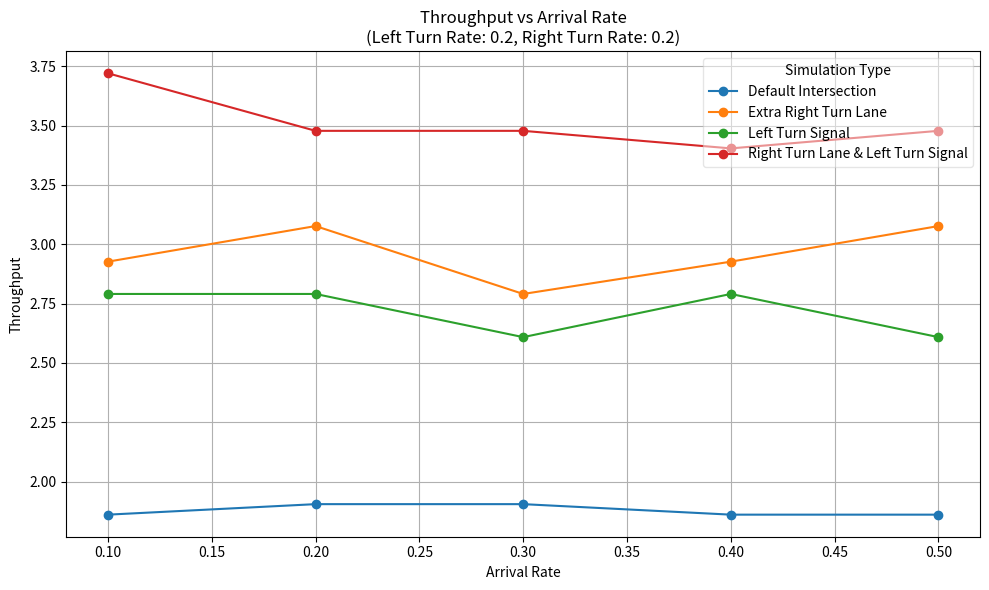
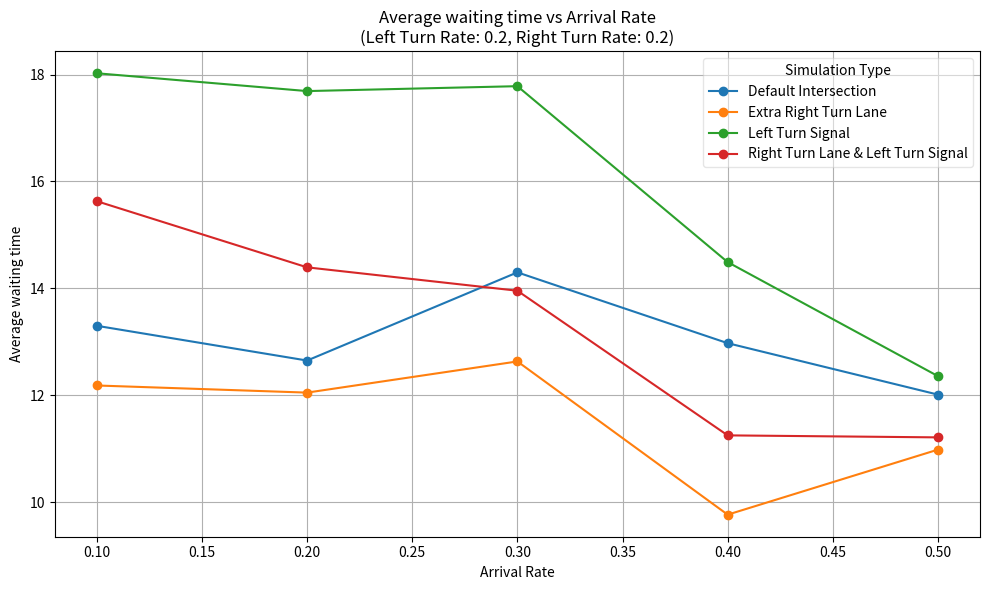
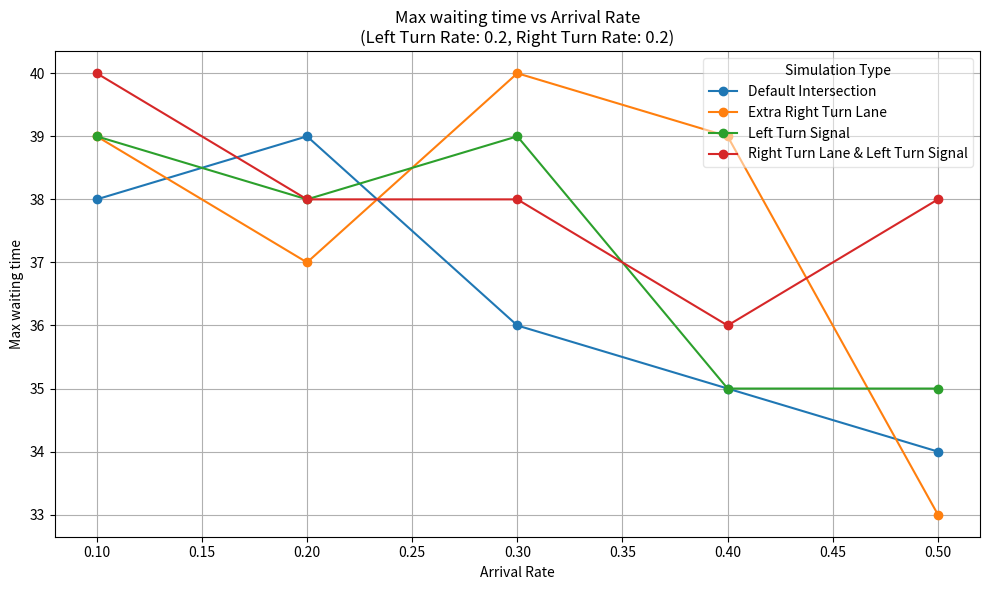
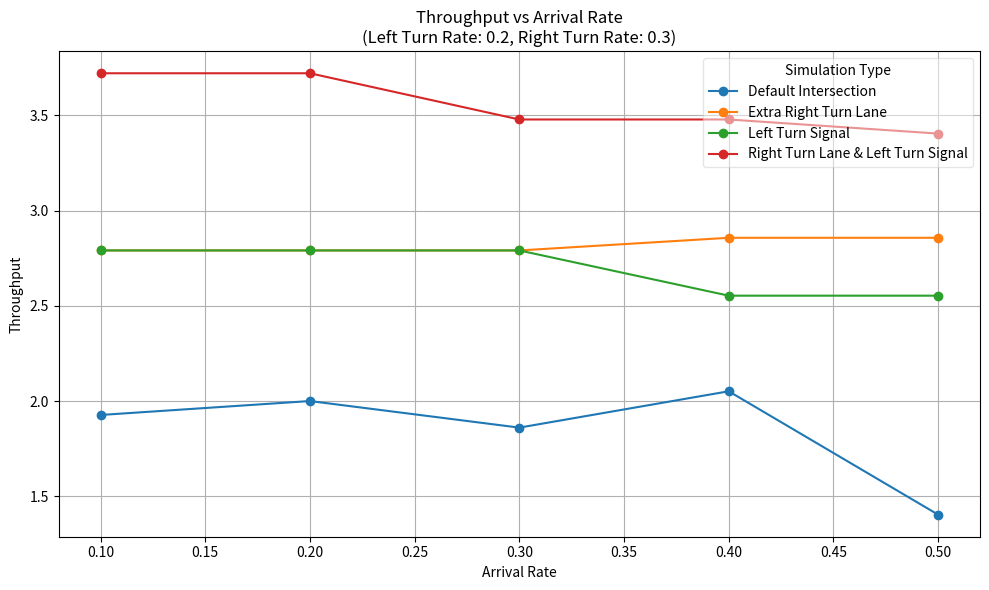
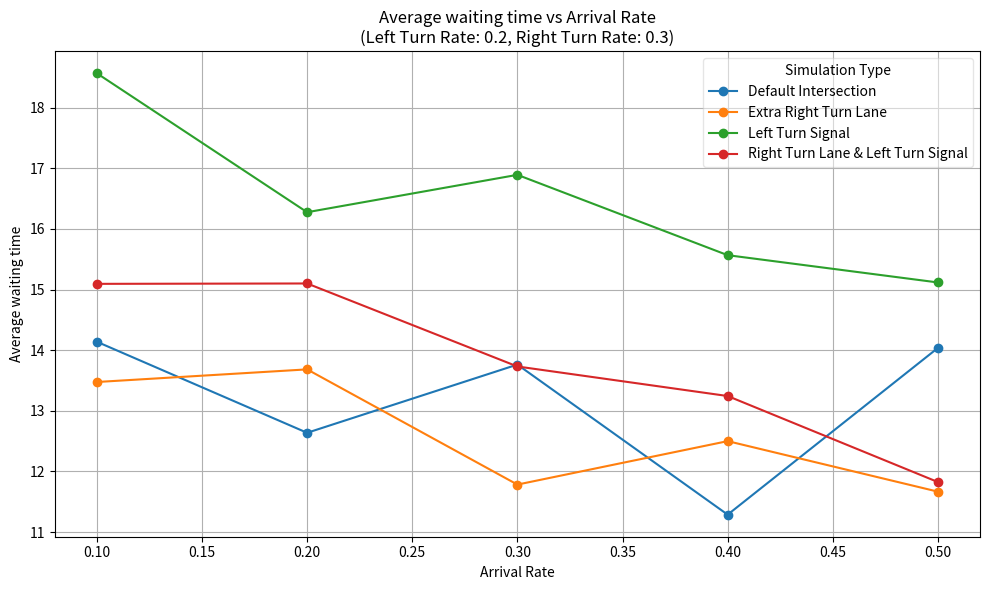
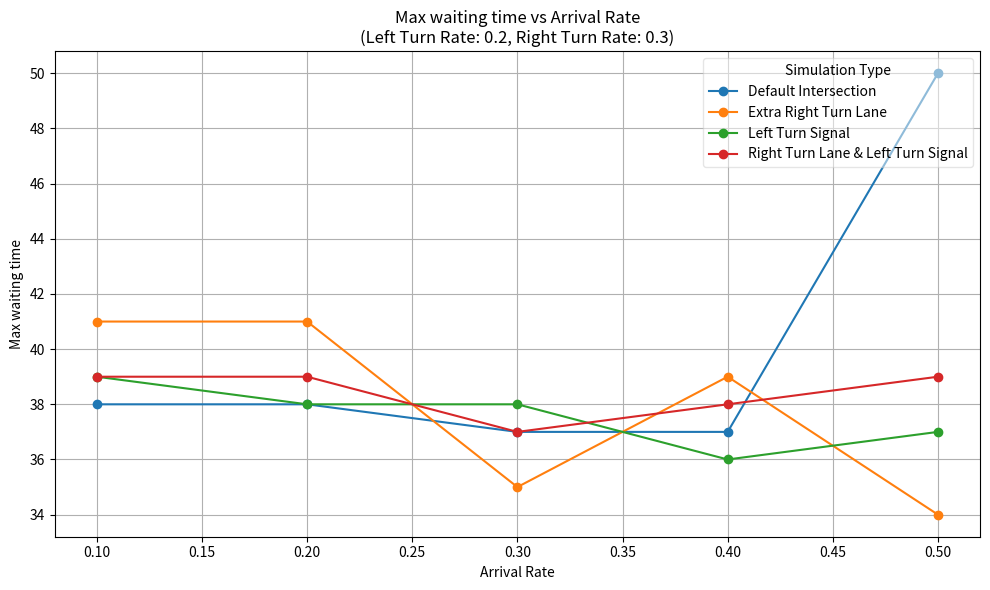
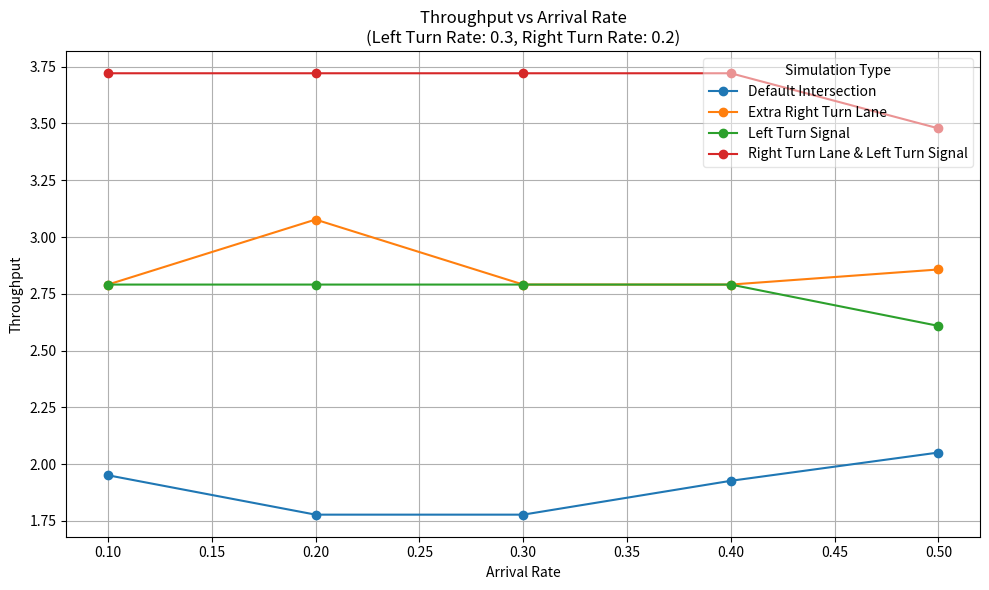
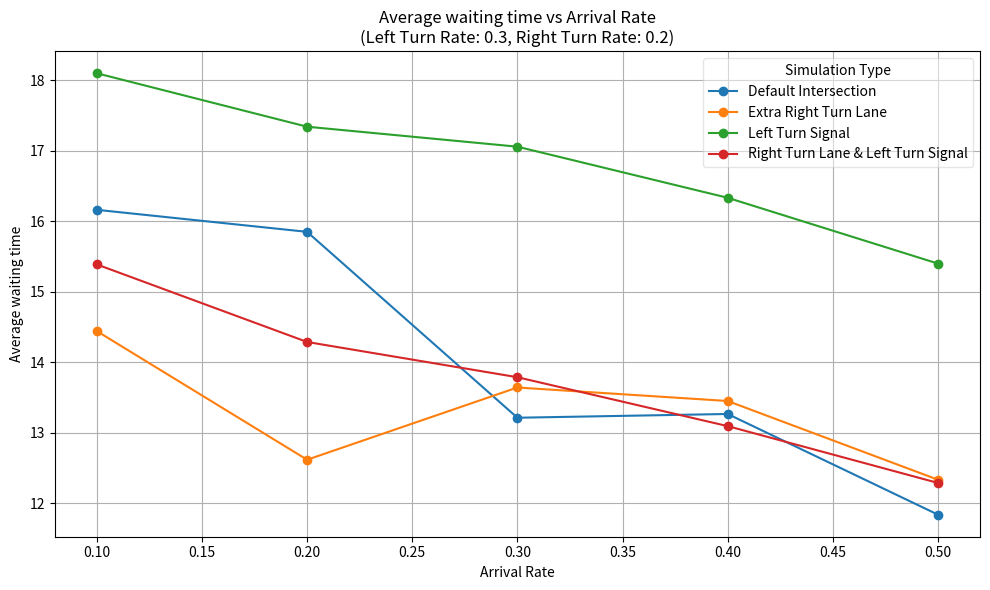
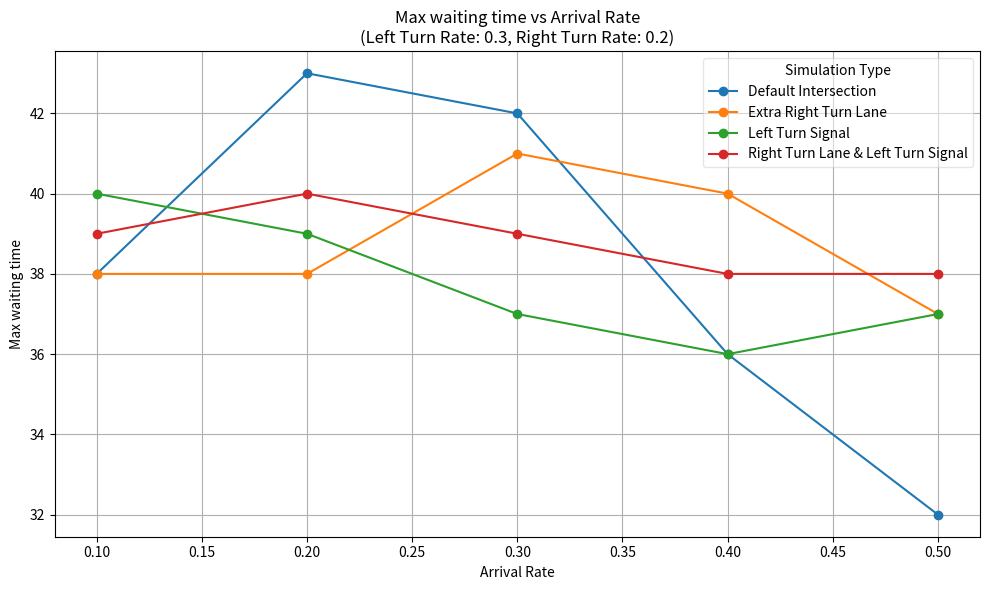
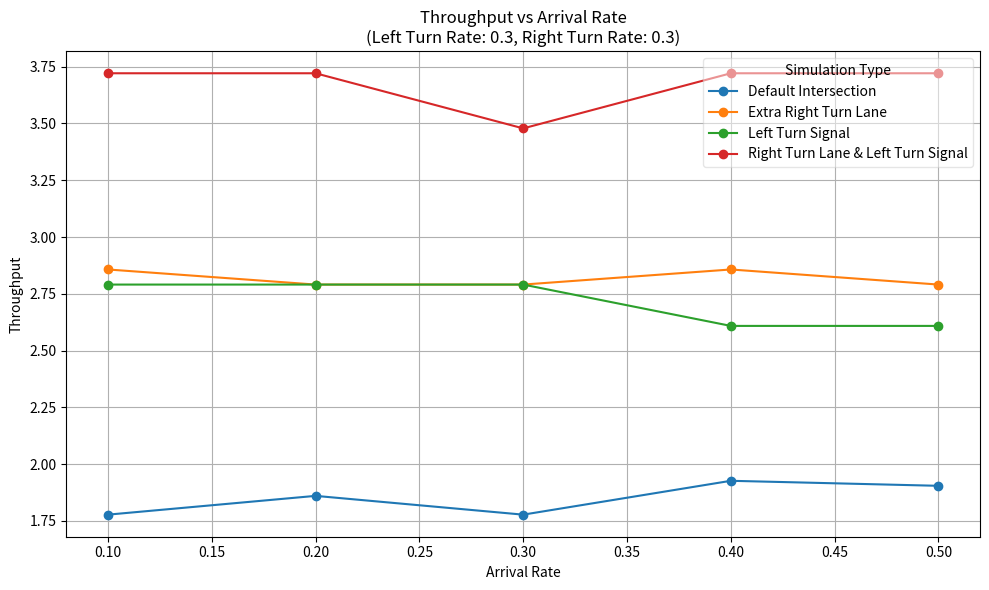
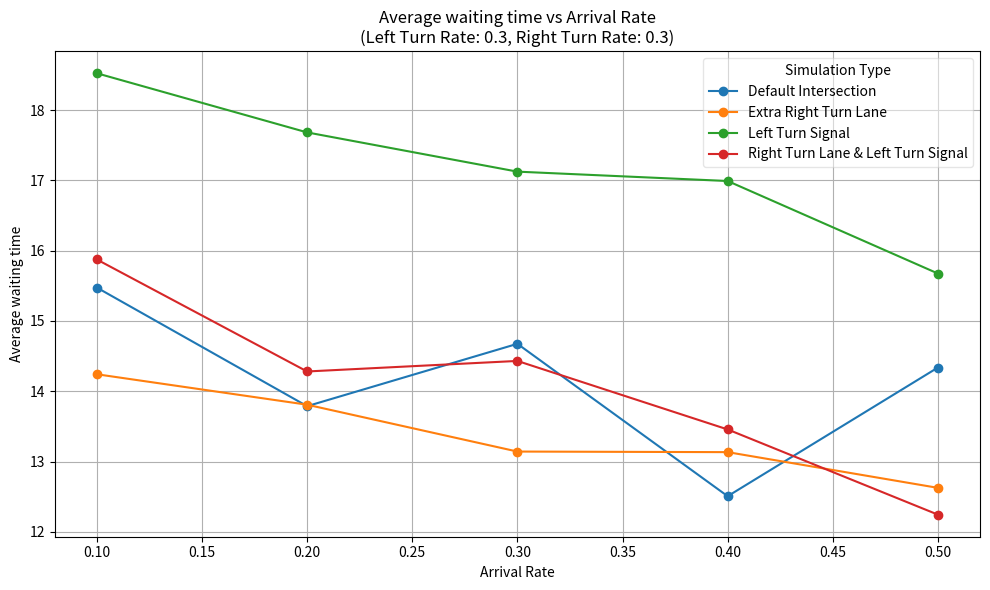
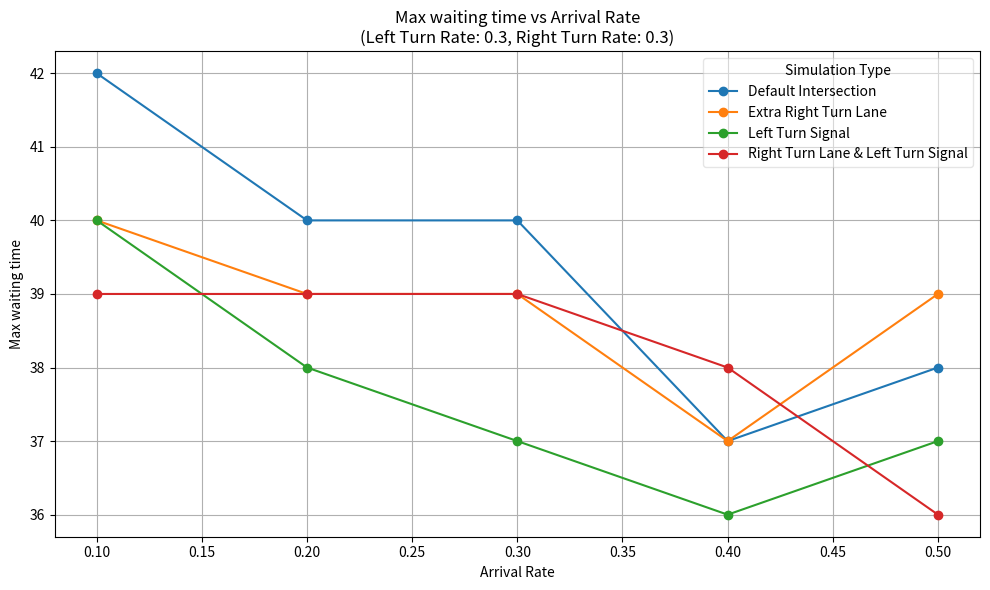

Write the Python code that produced these figures, in order.
import numpy as np
import math
import random
import copy
import matplotlib.pyplot as plt
import pandas as pd


class Car:
    def __init__(self, id, direction, lane, arrival_time, departure_time, cardinal_direction):
        self.id = id
        self.direction = direction
        self.lane = lane
        self.arrival_time = arrival_time
        self.departure_time = departure_time
        self.cardinal_direction = cardinal_direction

    def __str__(self):
        return f"[{self.arrival_time:2.0f}s]: Car {self.id:2.0f} going {self.direction.ljust(8)} in lane {self.lane} ({self.cardinal_direction}bound)"

    def stat_print(self):
        return f"[{self.arrival_time:2.0f}s - {self.departure_time:2.0f}s]: Car {self.id:2.0f} going {self.direction.ljust(8)} in lane {self.lane} ({self.cardinal_direction}bound)"

class Sim:
    green_direction = 0
    priority_left_turn_signal = False
    time = 0
    time_on_current_light = 0
    departed_cars = []

    def __init__(self, num_lanes, num_directions, lam, arrivals_per_lane, green_light_time, left_turn_chance, right_turn_chance, priority_left_turn_time=None, right_turn_lane=False):
        # TODO: Maybe take total time to run sim??? rather than total arrivals
        self.num_lanes = num_lanes
        self.num_directions = num_directions
        self.lam = lam
        self.arrivals_per_lane = arrivals_per_lane
        self.green_light_time = green_light_time
        self.left_turn_chance = left_turn_chance
        self.right_turn_chance = right_turn_chance
        self.priority_left_turn_time = priority_left_turn_time
        self.right_turn_lane = right_turn_lane
        self.departed_cars = []

        if self.priority_left_turn_time:
            self.priority_left_turn_signal = True

        # Generate arrivals
        traffic = []
        cardinal_directions = ['North', 'South', 'East', 'West']
        for direction in range(self.num_directions):
            traffic.append([])
            for lane in range(self.num_lanes):
                traffic[-1].append(self.generate_arrivals(lane, cardinal_directions[2 * direction + 2 * lane // self.num_lanes]))

        # Process traffic
        intersection = [None] * self.num_lanes
        not_empty = lambda t: any(any(lane != [] for lane in direction) for direction in t)

        while not_empty(traffic):

            # Move traffic from lanes into intersection
            intersection = self.update_intersection(traffic, intersection)

            # Handle right turns on red light
            self.handle_red_light_traffic(traffic, intersection)

            # Move traffic through intersection
            intersection = self.process_intersection_traffic(intersection)

            # Change light if necessary
            intersection = self.check_light(intersection)

            self.time = self.time + 1
            self.time_on_current_light = self.time_on_current_light + 1

        self.print_stats()

    def print_stats(self):

        #for car in self.departed_cars:
        #    print(car.stat_print())

        waiting_times = [car.departure_time - car.arrival_time for car in self.departed_cars]

        left_turns = sum(1 for car in self.departed_cars if car.direction == "left")
        right_turns = sum(1 for car in self.departed_cars if car.direction == "right")
        straights = sum(1 for car in self.departed_cars if car.direction == "straight")

        stats = {
          "Total cars departed": len(self.departed_cars),
          "Cars that turned left": left_turns,
          "Cars that turned right": right_turns,
          "Cars that went straight": straights,
          "Total time": self.time,
          "Throughput": len(self.departed_cars) / self.time,
          "Average waiting time": sum(waiting_times) / len(waiting_times),
          "Max waiting time": max(waiting_times)
        }

        #print(f"Total cars departed: {len(self.departed_cars)}")
        #print(f"Cars that turned left: {left_turns}")
        #print(f"Cars that turned right: {right_turns}")
        #print(f"Cars that went straight: {straights}")
        #print(f"Total time: {self.time}")
        #print(f"Throughput: {len(self.departed_cars) / self.time} cars per tick")
        #print(f"Average waiting time: {sum(waiting_times) / len(waiting_times)} ticks")
        #print(f"Max waiting time: {max(waiting_times)} ticks")

        return stats


    def handle_red_light_traffic(self, traffic, intersection):
        red_light_traffic = traffic[(self.green_direction + 1) % 2]
        for i in range(len(red_light_traffic)):
            lane = red_light_traffic[i]
            if len(lane) == 0 or self.time < lane[0].arrival_time or lane[0].direction != 'right':
                continue

            # Check if there is straight traffic going to the lane
            # this car wants to turn right into
            car = lane[0]

            # Check the opposite lane in intersection e.g. in 4 lane intersection,
            # if we're in lane 0 then intersection lane 3 will be going straight into
            # same lane we're turning in to. If we have a dedicated right turn lane,
            # move over one lane.
            lane_to_check = car.lane ^ (self.num_lanes - 1)
            if self.right_turn_lane:
                lane_to_check = lane_to_check ^ 1

            oncoming_car = intersection[lane_to_check]
            if not oncoming_car or oncoming_car.direction != 'straight':
                #print(">>>", car, "turned right at red light\n")
                car.departure_time = self.time
                self.departed_cars.append(car)
                lane.pop(0)

    def check_light(self, intersection):

        if self.priority_left_turn_time and self.time_on_current_light == self.priority_left_turn_time:
            self.priority_left_turn_signal = False
        if self.time_on_current_light == self.green_light_time:
            self.green_direction = (self.green_direction + 1) % 2

            # All cars in the intersection can go through on a yellow
            for car in intersection:
                if car:
                    car.departure_time = self.time
                    self.departed_cars.append(car)

            intersection = [None] * self.num_lanes

            # Add an extra tick for yellow light
            self.time = self.time + 1
            #print("--- Yellow light, clearing intersection ---\n")

            if self.priority_left_turn_time:
                self.priority_left_turn_signal = True

            self.time_on_current_light = 0

        return intersection

    def process_intersection_traffic(self, intersection):
        # We need to copy intersection without reference
        # so we can move cars through without losing track
        # of them
        updated_intersection = copy.deepcopy(intersection)

        for car in intersection:
            if not car:
                continue

            # Car can pass through intersection
            if car.direction == 'straight' or car.direction == 'right':
                car.departure_time = self.time
                self.departed_cars.append(car)
                updated_intersection[car.lane] = None

            # Check left turn eligibility
            else:
                oncoming_straight_car = False
                for other_car in intersection:
                    # Check if car is oncoming
                    if other_car and other_car.lane // 2 != car.lane // 2:
                        if other_car.direction == 'straight':
                            oncoming_straight_car = True
                            break

                if not oncoming_straight_car:
                    #print(">>>", car, "turned left\n")
                    car.departure_time = self.time
                    self.departed_cars.append(car)
                    updated_intersection[car.lane] = None

        return updated_intersection

    def update_intersection(self, traffic, intersection):
            queue = traffic[self.green_direction]
            for i in range(len(queue)):
                lane = queue[i]

                if len(lane) == 0 or self.time < lane[0].arrival_time:
                    continue

                # On left turn signal, only left turn traffic can go (and right turn
                # traffic because we have at least 2 lanes of traffic)
                if self.priority_left_turn_signal and lane[0].direction == 'straight':
                    continue

                # No cars in the intersection occupying this lane,
                # new car can come
                if intersection[i] is None:
                    intersection[i] = lane.pop(0)

            # Move traffic out of intersection
            #print(str(self.time) + f": Intersection is (Priority left turn signal is {self.priority_left_turn_signal})")
            #for car in intersection:
                #print(car)
            #print()

            return intersection

    def generate_arrivals(self, lane, cardinal_direction, rng = np.random.default_rng(seed=0)):
        # TODO: Generate less cars going straight? We'll generate extra num_lanes * right_turn_chance cars
        # when we have right turn lane for example (should have shorter queue in straight lane when cars going
        # to right turn lane)


        #Normalize inter-arrival times for priority lanes (e.g. divide by left/right turn chance)
        # because we're generating less cars than for straight only lanes
        normalized_lam = self.lam
        if lane % (self.num_lanes - 1) == 0 and self.right_turn_lane:
          normalized_lam /= self.right_turn_chance
        elif abs(lane - (self.num_lanes - 1) / 2) == 0.5 and self.priority_left_turn_time:
          normalized_lam /= self.left_turn_chance


        inter_arrival_times = rng.poisson(lam=normalized_lam, size=self.arrivals_per_lane)
        arrival_times = inter_arrival_times.cumsum().tolist()
        direction = None

        outer = (lane % (self.num_lanes - 1) == 0)
        inner = abs(lane - (self.num_lanes - 1) / 2) == 0.5

        # Outer lane with right turn lane: generate only right turn traffic
        if outer and self.right_turn_lane:
            direction = ['right' for _ in range(self.arrivals_per_lane)]

        # Outer lane with no right turn lane: generate straight traffic & right turn traffic
        elif outer and not self.right_turn_lane:
            direction = ['right' if random.random() < self.right_turn_chance else 'straight' for _ in range(self.arrivals_per_lane)]

        # Inner lane with left turn lane: generate only left turn traffic
        elif inner and self.priority_left_turn_time:
            direction = ['left' for _ in range(self.arrivals_per_lane)]

        # Inner lane with no left turn lane: generate straight & left turn traffic
        elif inner and not self.priority_left_turn_time:
            direction = ['left' if random.random() < self.left_turn_chance else 'straight' for _ in range(self.arrivals_per_lane)]

        # Not inner lane and not outer lane: generate only straight traffic
        elif not inner and not outer:
            direction = ['straight' for _ in range(self.arrivals_per_lane)]

        lane = [lane for _ in range(len(direction))]
        id = [i for i in range(len(direction))]

        return [Car(id[i], direction[i], lane[i], arrival_times[i], None, cardinal_direction) for i in range(len(direction))]


lams = [0.1, 0.2, 0.3, 0.4, 0.5]
left_turn_chances = [0.2, 0.3]
right_turn_chances = [0.2, 0.3]
results_1 = []
results_2 = []
results_3 = []
results_4 = []
for arrival_rate in lams:
  for left_turn_rate in left_turn_chances:
    for right_turn_rate in right_turn_chances:
      simulate_1 = Sim(num_lanes=4, num_directions=2, lam=arrival_rate, arrivals_per_lane=10, green_light_time=10, left_turn_chance=left_turn_rate, right_turn_chance=right_turn_rate, priority_left_turn_time=None, right_turn_lane=False)
      simulate_2 = Sim(num_lanes=6, num_directions=2, lam=arrival_rate, arrivals_per_lane=10, green_light_time=10, left_turn_chance=left_turn_rate, right_turn_chance=right_turn_rate, priority_left_turn_time=None, right_turn_lane=True)
      simulate_3 = Sim(num_lanes=6, num_directions=2, lam=arrival_rate, arrivals_per_lane=10, green_light_time=10, left_turn_chance=left_turn_rate, right_turn_chance=right_turn_rate, priority_left_turn_time=3, right_turn_lane=False)
      simulate_4 = Sim(num_lanes=8, num_directions=2, lam=arrival_rate, arrivals_per_lane=10, green_light_time=10, left_turn_chance=left_turn_rate, right_turn_chance=right_turn_rate, priority_left_turn_time=3, right_turn_lane=True)
      #collect stats
      stats_1 = simulate_1.print_stats()
      stats_1.update({
                "arrival_rate": arrival_rate,
                "left_turn_rate": left_turn_rate,
                "right_turn_rate": right_turn_rate
      })
      results_1.append(stats_1)
      stats_2 = simulate_2.print_stats()
      stats_2.update({
                "arrival_rate": arrival_rate,
                "left_turn_rate": left_turn_rate,
                "right_turn_rate": right_turn_rate
      })
      results_2.append(stats_2)
      stats_3 = simulate_3.print_stats()
      stats_3.update({
                "arrival_rate": arrival_rate,
                "left_turn_rate": left_turn_rate,
                "right_turn_rate": right_turn_rate
      })
      results_3.append(stats_3)
      stats_4 = simulate_4.print_stats()
      stats_4.update({
                "arrival_rate": arrival_rate,
                "left_turn_rate": left_turn_rate,
                "right_turn_rate": right_turn_rate
      })
      results_4.append(stats_4)
      #print("Simulation Stats:")
      #for key, value in stats.items():
      #      print(f"  {key}: {value}")
      #print("-" * 50)




df_1 = pd.DataFrame(results_1)
df_2 = pd.DataFrame(results_2)
df_3 = pd.DataFrame(results_3)
df_4 = pd.DataFrame(results_4)

df_1['Sim Type'] = 'Default Intersection'
df_2['Sim Type'] = 'Extra Right Turn Lane'
df_3['Sim Type'] = 'Left Turn Signal'
df_4['Sim Type'] = 'Right Turn Lane & Left Turn Signal'


combined_df = pd.concat([df_1, df_2, df_3, df_4], ignore_index=True)

metrics = ['Throughput', 'Average waiting time', 'Max waiting time']

for left_turn_rate in left_turn_chances:
    for right_turn_rate in right_turn_chances:
        subset = combined_df[(combined_df['left_turn_rate'] == left_turn_rate) & 
                             (combined_df['right_turn_rate'] == right_turn_rate)]
        
        for metric in metrics:
            plt.figure(figsize=(10, 6))
            
            
            for sim_type, data in subset.groupby('Sim Type'):
                plt.plot(data['arrival_rate'],data[metric],marker='o',label=sim_type)
            
            plt.title(f'{metric} vs Arrival Rate\n(Left Turn Rate: {left_turn_rate}, Right Turn Rate: {right_turn_rate})')
            plt.xlabel('Arrival Rate')
            plt.ylabel(metric)
            plt.legend(title="Simulation Type", loc='upper right', framealpha = 0.5) 
            plt.grid(True)
            plt.tight_layout()
            plt.show()





# Default intersection setup
#Sim(num_lanes=4, num_directions=2, lam=0.3, arrivals_per_lane=10, green_light_time=10, left_turn_chance=0.3, right_turn_chance=0.3, priority_left_turn_time=None, right_turn_lane=False)

# Extra right turn lane
#Sim(num_lanes=6, num_directions=2, lam=0.3, arrivals_per_lane=10, green_light_time=10, left_turn_chance=0.3, right_turn_chance=0.3, priority_left_turn_time=None, right_turn_lane=True)

# Extra left turn lane & signal
#Sim(num_lanes=6, num_directions=2, lam=0.3, arrivals_per_lane=10, green_light_time=10, left_turn_chance=0.3, right_turn_chance=0.3, priority_left_turn_time=3, right_turn_lane=False)

# Extra right turn lane and extra left turn lane/signal
#Sim(num_lanes=8, num_directions=2, lam=0.3, arrivals_per_lane=10, green_light_time=10, left_turn_chance=0.3, right_turn_chance=0.3, priority_left_turn_time=3, right_turn_lane=True)